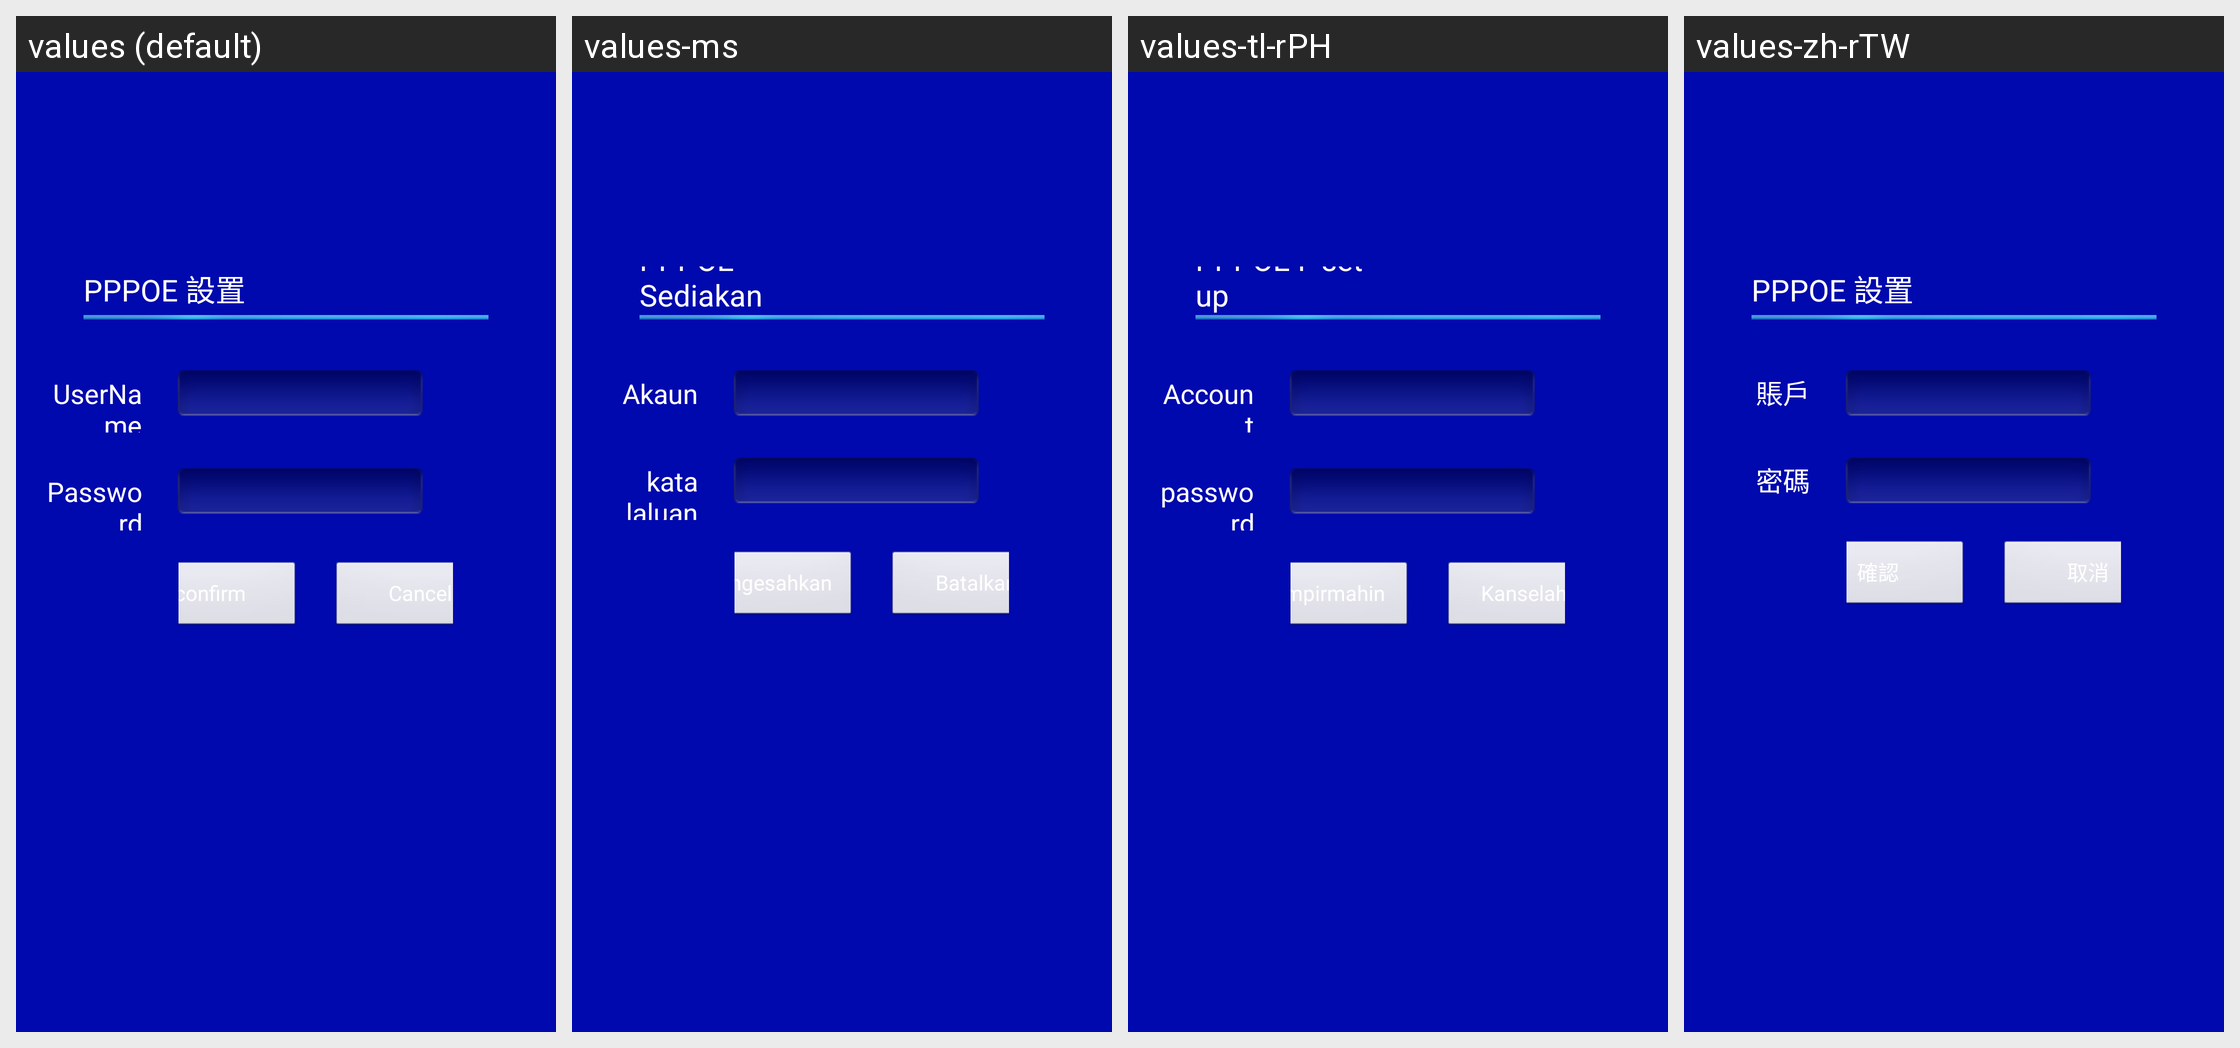

The same Android screen rendered under several of its app's locales, left to right. List the strings drawn on it with the default value and each locale's translation.
Android screen res/layout/ethernetpppoe_setting.xml rendered under 4 locales, left to right: values (default), values-ms, values-tl-rPH, values-zh-rTW. Device: Nexus 5 (rendered at 1080×1920; each locale shown at half size, 540×960, under a caption strip naming it); theme AppTheme_ashd2.
Other locales in the repository, not shown: values-af, values-am, values-ar, values-az-rAZ, values-be-rBY, values-bg, values-bn-rBD, values-bs-rBA, values-ca, values-cs, values-da, values-de, values-el, values-en-rGB, values-es, values-es-rUS, values-et-rEE, values-eu-rES, values-fa, values-fi, values-fr, values-fr-rCA, values-gl-rES, values-gu-rIN, values-hi, values-hr, values-hu, values-hy-rAM, values-in, values-is-rIS, values-it, values-iw, values-ja, values-ka-rGE, values-kk-rKZ, values-km-rKH, values-kn-rIN, values-ko, values-ky-rKG, values-lo-rLA, values-lt, values-lv, values-mk-rMK, values-ml-rIN, values-mn-rMN, values-mr-rIN, values-ms-rMY, values-my-rMM, values-nb, values-ne-rNP, values-nl, values-pa-rIN, values-pl, values-pt, values-pt-rBR, values-pt-rPT, values-ro, values-ru, values-si-rLK, values-sk, values-sl, values-sq-rAL, values-sr, values-sv, values-sw, values-ta-rIN, values-te-rIN, values-th, values-tl, values-tr, values-uk, values-ur-rPK, values-uz-rUZ, values-vi, values-zh-rCN, values-zh-rHK, values-zu.
Strings drawn on this screen, with the default value and each locale's value (text and hints the layout hard-codes, and strings that could not be matched under every locale, appear in the picture but are not listed):

pppoet_settings
  values: PPPOE 設置
  values-ms: PPPOE Sediakan
  values-tl-rPH: PPPOE I -set up
  values-zh-rTW: PPPOE 設置

userName
  values: UserName
  values-ms: Akaun
  values-tl-rPH: Account
  values-zh-rTW: 賬戶

password
  values: Password
  values-ms: kata laluan
  values-tl-rPH: password
  values-zh-rTW: 密碼

ipeditconfirm
  values: confirm
  values-ms: mengesahkan
  values-tl-rPH: Kumpirmahin
  values-zh-rTW: 確認

pppoe_button_cancel
  values: Cancel
  values-ms: Batalkan
  values-tl-rPH: Kanselahin
  values-zh-rTW: 取消
